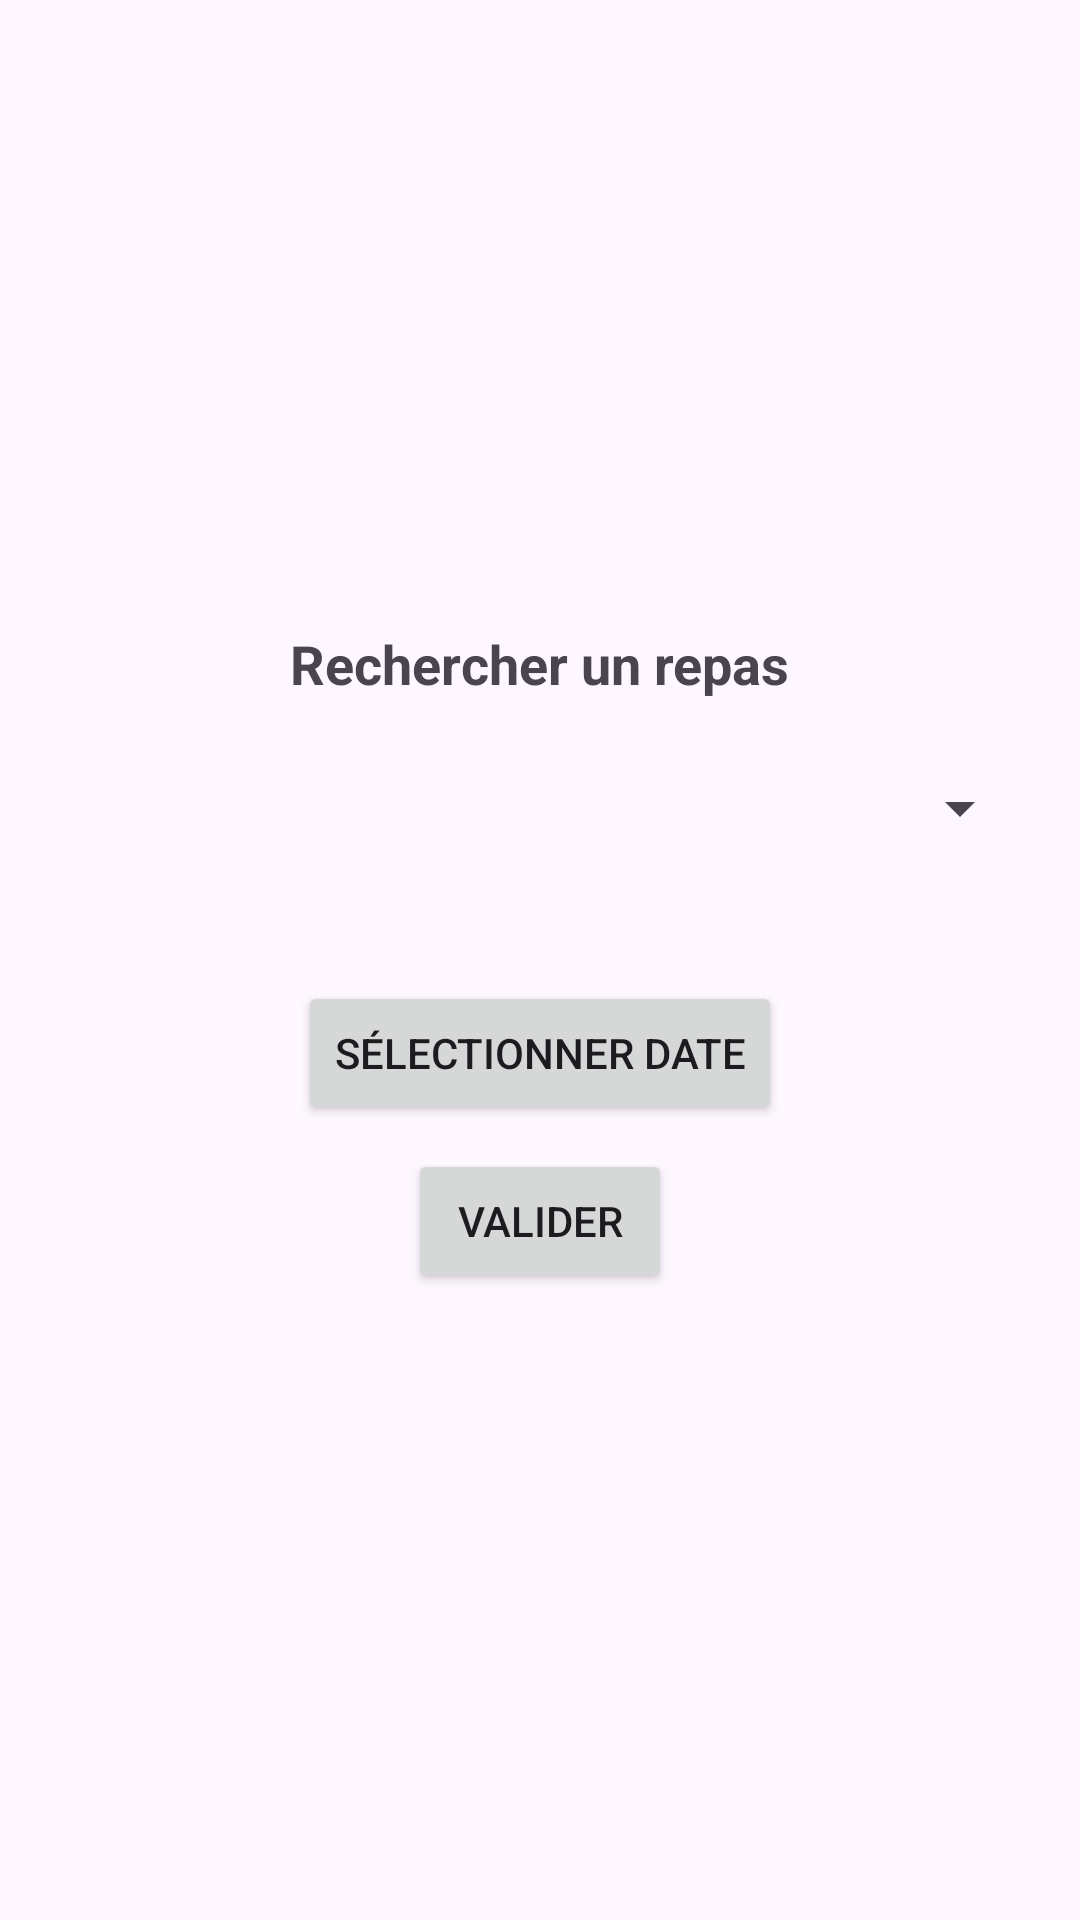

This screen was rendered from an Android layout file. Write that file and the resources it references.
<!-- AndroidManifest.xml: application theme Theme.Comeat2 -->
<!-- res/layout/activity_recheche_repas.xml -->
<?xml version="1.0" encoding="utf-8"?>
<LinearLayout xmlns:android="http://schemas.android.com/apk/res/android"
    xmlns:app="http://schemas.android.com/apk/res-auto"
    xmlns:tools="http://schemas.android.com/tools"
    android:id="@+id/main"
    android:layout_width="match_parent"
    android:layout_height="match_parent"
    tools:context=".RechecheRepasActivity"
    android:gravity="center"
    android:orientation="vertical"
    android:padding="16dp">

    <TextView
        android:layout_width="wrap_content"
        android:layout_height="wrap_content"
        android:text="Rechercher un repas"
        android:textStyle="bold"
        android:textSize="18sp"
        android:layout_marginBottom="24dp"
        tools:ignore="HardcodedText" />

    <Spinner
        android:id="@+id/select_specialite"
        android:layout_width="match_parent"
        android:layout_height="wrap_content"
        android:layout_marginBottom="16dp" />

    <TextView
        android:id="@+id/aff_date"
        android:layout_width="wrap_content"
        android:layout_height="wrap_content"
        android:textSize="16sp"
        android:layout_marginBottom="8dp"
        android:text=""
        tools:ignore="HardcodedText" />

    <Button
        android:id="@+id/select_date"
        android:layout_width="wrap_content"
        android:layout_height="wrap_content"
        android:layout_marginBottom="8dp"
        android:text="Sélectionner date"
        tools:ignore="HardcodedText" />

    <Button
        android:id="@+id/btnvalider"
        android:layout_width="wrap_content"
        android:layout_height="wrap_content"
        android:text="Valider"
        tools:ignore="HardcodedText" />

</LinearLayout>
<!-- resources referenced by this layout -->
<resources>
  <style name="Theme.Comeat2" parent="Base.Theme.Comeat2" />
  <style name="Base.Theme.Comeat2" parent="Theme.Material3.DayNight.NoActionBar">
          
          
      </style>
</resources>
